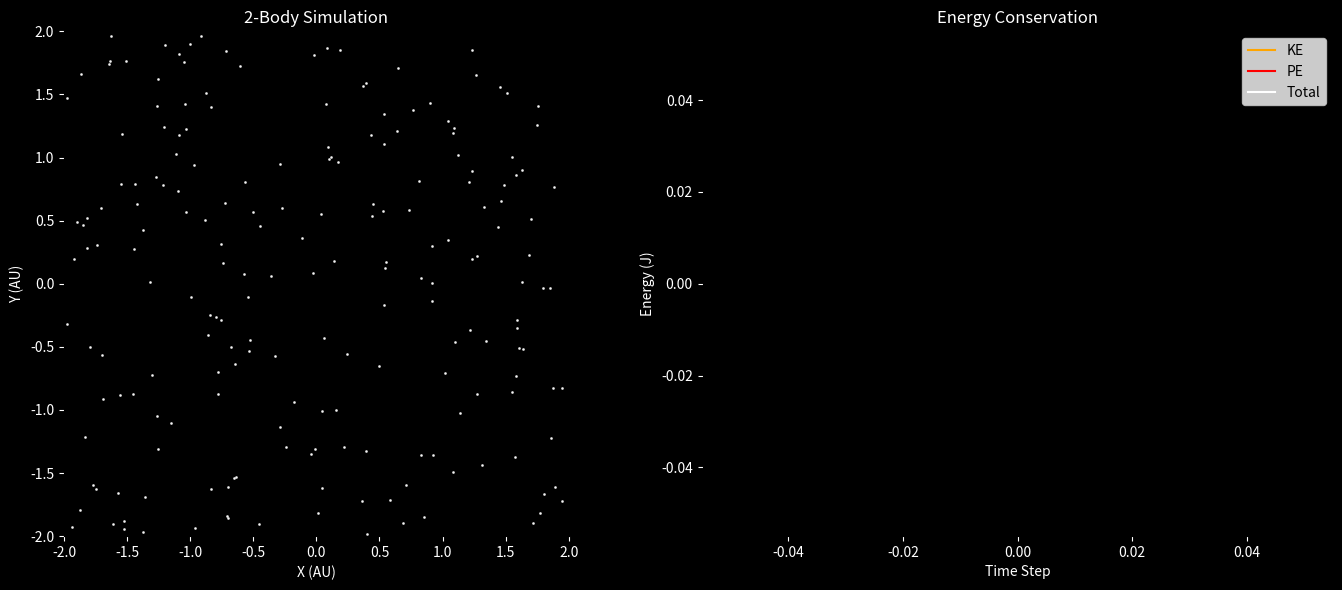

Source code (Python):
import numpy as np
import matplotlib.pyplot as plt
from matplotlib.animation import FuncAnimation


# Constants
G = 6.67430e-11
AU = 1.496e11


# Masses
M_sun = 1.989e30
M_earth = 5.972e24


# Initial Conditions
r_sun = np.array([0.0, 0.0])
r_earth = np.array([1.496e11, 0.0])

v_sun = np.array([0.0, 0.0])
v_earth = np.array([0.0, 27000.0])


# Time Setup
dt = 60 * 60 * 12
steps = 4000


# Storage
earth_positions = []
sun_positions = []
earth_speeds = []
energies = []


# Acceleration Function
def acceleration(r1, r2, m2):
    r = r2 - r1
    dist = np.linalg.norm(r)
    return G * m2 * r / dist**3

a_earth = acceleration(r_earth, r_sun, M_sun)
a_sun = acceleration(r_sun, r_earth, M_earth)


# Simulation (Verlet)
for _ in range(steps):

    r_earth += v_earth * dt + 0.5 * a_earth * dt**2
    r_sun += v_sun * dt + 0.5 * a_sun * dt**2

    new_a_earth = acceleration(r_earth, r_sun, M_sun)
    new_a_sun = acceleration(r_sun, r_earth, M_earth)

    v_earth += 0.5 * (a_earth + new_a_earth) * dt
    v_sun += 0.5 * (a_sun + new_a_sun) * dt

    a_earth = new_a_earth
    a_sun = new_a_sun

    earth_positions.append(r_earth.copy())
    sun_positions.append(r_sun.copy())
    earth_speeds.append(np.linalg.norm(v_earth))

    # Energy
    r = np.linalg.norm(r_earth - r_sun)
    KE = 0.5 * M_earth * np.linalg.norm(v_earth)**2 + \
         0.5 * M_sun * np.linalg.norm(v_sun)**2
    PE = -G * M_sun * M_earth / r
    energies.append([KE, PE, KE + PE])

earth_positions = np.array(earth_positions)
sun_positions = np.array(sun_positions)
earth_speeds = np.array(earth_speeds)
energies = np.array(energies)


# Barycenter Frame + AU
barycenter = (M_sun * sun_positions + M_earth * earth_positions) / (M_sun + M_earth)
earth_positions = (earth_positions - barycenter) / AU
sun_positions = (sun_positions - barycenter) / AU


# Plot Setup 
fig, (ax, ax_energy) = plt.subplots(1, 2, figsize=(14, 6))

# Dark theme
fig.patch.set_facecolor('black')
ax.set_facecolor('black')
ax_energy.set_facecolor('black')

# Star field
np.random.seed(42)
stars_x = np.random.uniform(-2, 2, 200)
stars_y = np.random.uniform(-2, 2, 200)
ax.scatter(stars_x, stars_y, color='white', s=1, alpha=0.8)

# Orbit plot
ax.set_xlim(-2, 2)
ax.set_ylim(-2, 2)

earth_dot, = ax.plot([], [], 'o', color='#4aa3ff', markersize=6)
sun_dot, = ax.plot([], [], 'o', color='yellow', markersize=12)

trail, = ax.plot([], [], color='#00ffff', linewidth=2, alpha=0.7)
full_path, = ax.plot([], [], color='#1f77b4', alpha=0.2)

# HUD text
coord_text = ax.text(
    0.02, 0.90,
    '',
    transform=ax.transAxes,
    fontsize=10,
    color='white',
    family='monospace'
)

ax.set_title("2-Body Simulation", color='white')
ax.set_xlabel("X (AU)", color='white')
ax.set_ylabel("Y (AU)", color='white')
ax.tick_params(colors='white')
ax.set_aspect('equal')

# Energy plot
ax_energy.set_title("Energy Conservation", color='white')
ax_energy.set_xlabel("Time Step", color='white')
ax_energy.set_ylabel("Energy (J)", color='white')
ax_energy.tick_params(colors='white')

ke_line, = ax_energy.plot([], [], color='orange', label="KE")
pe_line, = ax_energy.plot([], [], color='red', label="PE")
te_line, = ax_energy.plot([], [], color='white', label="Total")

ax_energy.legend()


# Animation Function
def update(frame):

    ex, ey = earth_positions[frame]
    sx, sy = sun_positions[frame]

    earth_dot.set_data([ex], [ey])
    sun_dot.set_data([sx], [sy])

    start = max(0, frame - 150)

    trail.set_data(
        earth_positions[start:frame, 0],
        earth_positions[start:frame, 1]
    )

    full_path.set_data(
        earth_positions[:frame, 0],
        earth_positions[:frame, 1]
    )

    speed = earth_speeds[frame]

    coord_text.set_text(
        f"EARTH (AU): ({ex:.3f}, {ey:.3f})\n"
        f"SUN   (AU): ({sx:.6f}, {sy:.6f})\n"
        f"SPEED: {speed:.0f} m/s"
    )

    # Energy
    ke_line.set_data(range(frame), energies[:frame, 0])
    pe_line.set_data(range(frame), energies[:frame, 1])
    te_line.set_data(range(frame), energies[:frame, 2])

    ax_energy.relim()
    ax_energy.autoscale_view()

    return earth_dot, sun_dot, trail, full_path, coord_text, ke_line, pe_line, te_line


# Animation
ani = FuncAnimation(fig, update, frames=len(earth_positions), interval=15, blit=False)

plt.tight_layout()
plt.show()
